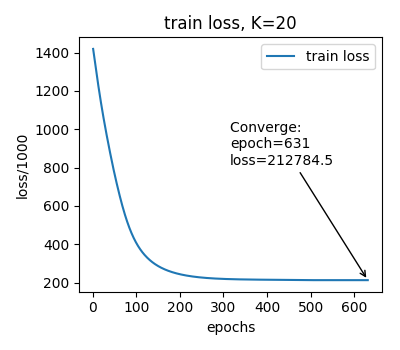

The file beside this chart, header and first rows:
epoch, train_loss
1, 1419140
2, 1402746
3, 1386260
4, 1369752
5, 1353273
6, 1336870
7, 1320582
8, 1304433
9, 1288444
10, 1272617
11, 1256962
12, 1241495
13, 1226216
14, 1211127
15, 1196228
16, 1181519
17, 1166999
18, 1152667
19, 1138520
20, 1124562
21, 1110787
22, 1097190
23, 1083769
24, 1070516
25, 1057424
26, 1044489
27, 1031710
28, 1019082
29, 1006599
30, 994244
31, 982022
32, 969922
33, 957928
34, 946035
35, 934229
36, 922513
37, 910886
38, 899347
39, 887883
40, 876484
41, 865160
42, 853931
43, 842795
44, 831757
45, 820825
46, 810005
47, 799304
48, 788730
49, 778280
50, 767957
51, 757758
52, 747681
53, 737724
54, 727873
55, 718125
56, 708476
57, 698934
58, 689494
59, 680147
60, 670889
... 571 more rows
